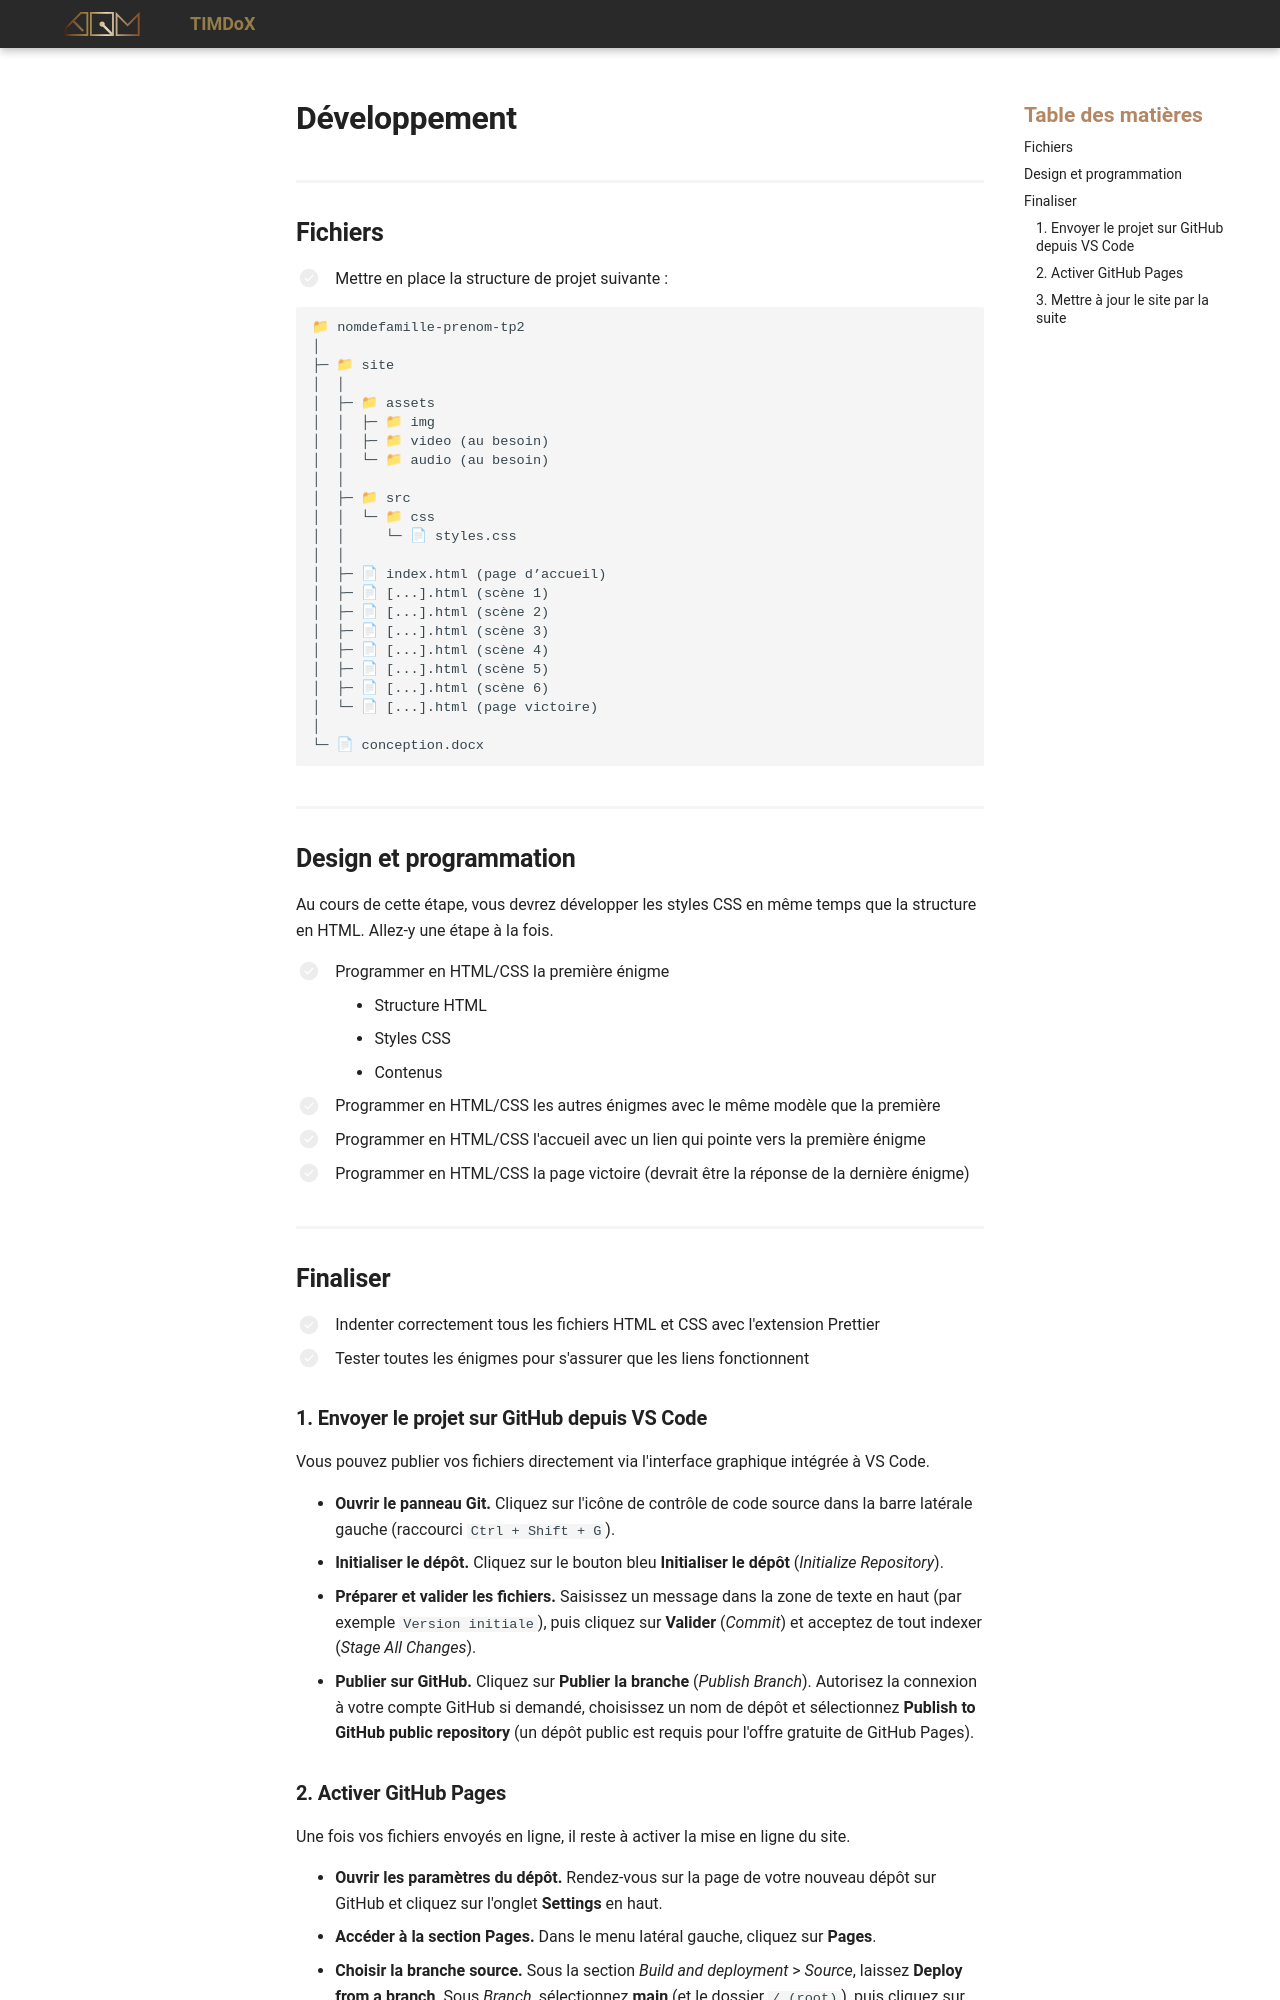

repository: Prof-Inter-Web/timdox · page: 582-111-web1/tp/projet-tim/dev.html · generator: mkdocs

# Développement

## Fichiers

- [ ] Mettre en place la structure de projet suivante :

```text
📁 nomdefamille-prenom-tp2
│
├─ 📁 site
│  │
│  ├─ 📁 assets
│  │  ├─ 📁 img
│  │  ├─ 📁 video (au besoin)
│  │  └─ 📁 audio (au besoin)
│  │
│  ├─ 📁 src
│  │  └─ 📁 css
│  │     └─ 📄 styles.css
│  │
│  ├─ 📄 index.html (page d’accueil)
│  ├─ 📄 [...].html (scène 1)
│  ├─ 📄 [...].html (scène 2)
│  ├─ 📄 [...].html (scène 3)
│  ├─ 📄 [...].html (scène 4)
│  ├─ 📄 [...].html (scène 5)
│  ├─ 📄 [...].html (scène 6)
│  └─ 📄 [...].html (page victoire)
│
└─ 📄 conception.docx
```

## Design et programmation

Au cours de cette étape, vous devrez développer les styles CSS en même temps que la structure en HTML. Allez-y une étape à la fois.

- [ ] Programmer en HTML/CSS la première énigme
  - Structure HTML
  - Styles CSS
  - Contenus
- [ ] Programmer en HTML/CSS les autres énigmes avec le même modèle que la première
- [ ] Programmer en HTML/CSS l'accueil avec un lien qui pointe vers la première énigme
- [ ] Programmer en HTML/CSS la page victoire (devrait être la réponse de la dernière énigme)

## Finaliser

- [ ] Indenter correctement tous les fichiers HTML et CSS avec l'extension Prettier
- [ ] Tester toutes les énigmes pour s'assurer que les liens fonctionnent

### 1. Envoyer le projet sur GitHub depuis VS Code

Vous pouvez publier vos fichiers directement via l'interface graphique intégrée à VS Code.

* **Ouvrir le panneau Git.** Cliquez sur l'icône de contrôle de code source dans la barre latérale gauche (raccourci `Ctrl + Shift + G`).
* **Initialiser le dépôt.** Cliquez sur le bouton bleu **Initialiser le dépôt** (*Initialize Repository*).
* **Préparer et valider les fichiers.** Saisissez un message dans la zone de texte en haut (par exemple `Version initiale`), puis cliquez sur **Valider** (*Commit*) et acceptez de tout indexer (*Stage All Changes*).
* **Publier sur GitHub.** Cliquez sur **Publier la branche** (*Publish Branch*). Autorisez la connexion à votre compte GitHub si demandé, choisissez un nom de dépôt et sélectionnez **Publish to GitHub public repository** (un dépôt public est requis pour l'offre gratuite de GitHub Pages).
